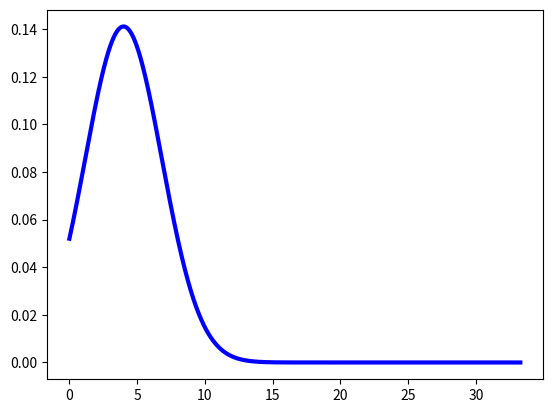
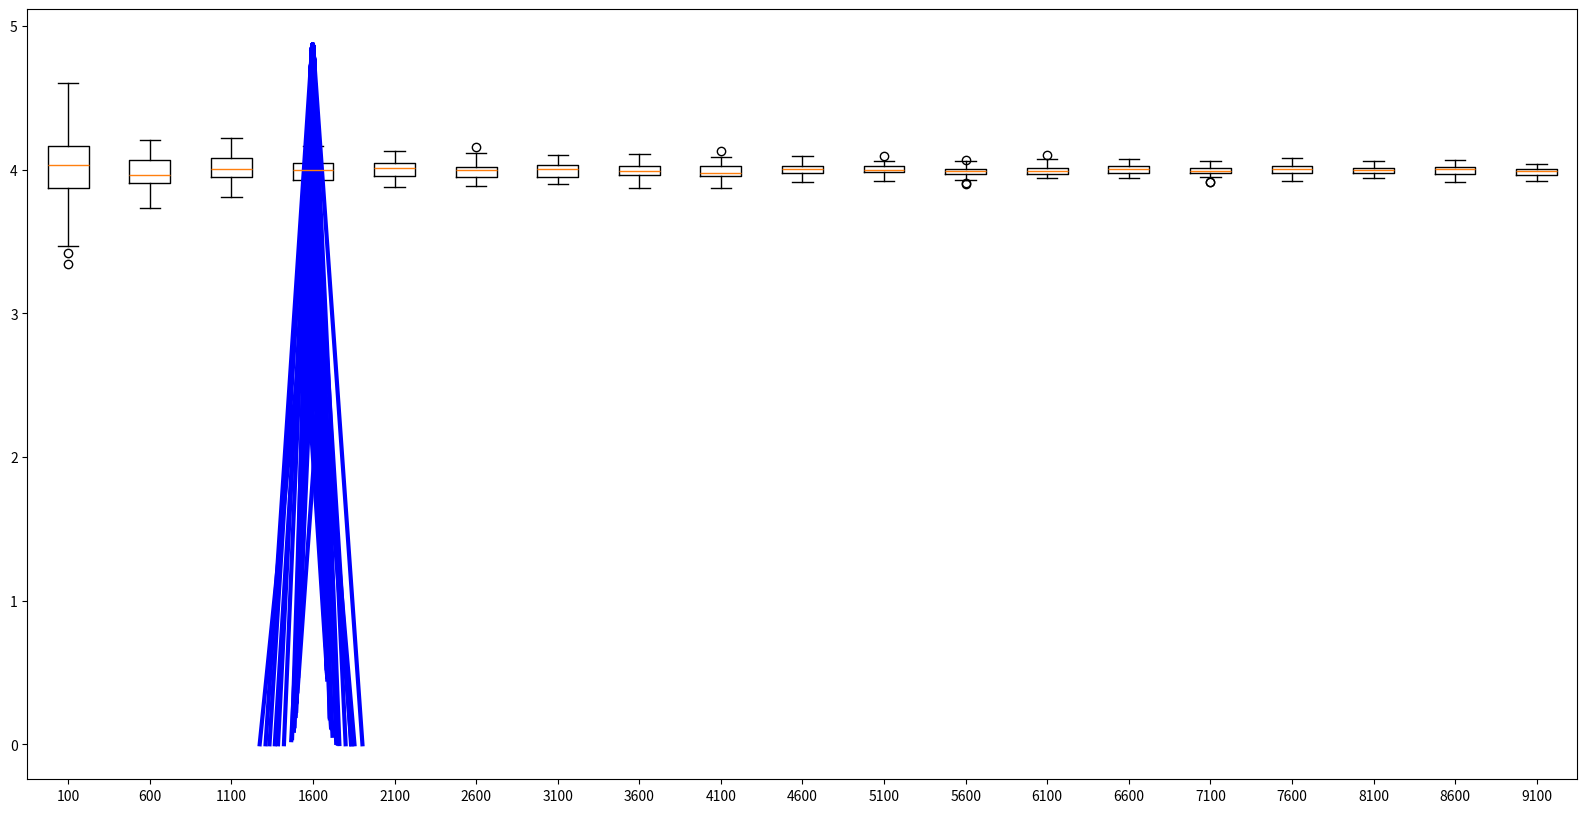

These figures' Python source, in order:
import numpy as np
import random
import matplotlib.pyplot as plt
import math
import scipy.stats as stats
## weak law of large number
# Step 1
# create population with a gamma distribution
shape, scale = 2., 2.  # mean=4, std=2*sqrt(2)
s = np.random.gamma(shape, scale, 1000000)
s.sort()
pdf_pop1=stats.norm.pdf(s,np.mean(s),np.std(s))
plt.plot(s,pdf_pop1,linewidth=3,color='b')
plt.show()
# Step 2
samplemeanlist = [] # list of sample mean
l = [] # list of smaple size, for x-axis of box plots
numberofsample = 50 # number of sample in each sample size
    
# set sample size (i) between 100 to 8100, step by 500
for i in range(100,9101,500):
    # set x-axis
    l.append(i)
    # list of mean of each sample
    ml = []
    # sample 50 time.
    for n in range(0,numberofsample):
        # random pick from population with sample size = i
        rs = random.choices(s, k=i)
        # calculate the mean of each sample and save it in list of mean
        ml.append(sum(rs)/i)
        #ml.append(mean(rs))
    
    # save the 50 sample mean in samplemeanlist for box plots
    samplemeanlist.append(ml)
   
# Step 3
# set figure size
boxplots = plt.figure(figsize=(20,10))
# plot box plots of each sample mean
plt.boxplot(samplemeanlist,labels = l)
# show plot.
boxplots.show()

print("population S," + \
      "mean:" + str(np.mean(s)) + \
      ", standard deviation: "+ str(np.std(s)/math.sqrt(9100)))

print("sample with 100 sample size," + \
      "mean:" + str(np.mean(samplemeanlist[0])) + \
      ", standard deviation: "+ str(np.std(samplemeanlist[0])))

print("sample with 7600 sample size," + \
      "mean:" + str(np.mean(samplemeanlist[15])) + \
      ", standard deviation: "+ str(np.std(samplemeanlist[15])))
print("sample with 8100 sample size," + \
      "mean:" + str(np.mean(samplemeanlist[16])) + \
      ", standard deviation: "+ str(np.std(samplemeanlist[16])))

print("sample with 8600 sample size," + \
      "mean:" + str(np.mean(samplemeanlist[17])) + \
      ", standard deviation: "+ str(np.std(samplemeanlist[16])))

print("sample with 9100 sample size," + \
      "mean:" + str(np.mean(samplemeanlist[18])) + \
      ", standard deviation: "+ str(np.std(samplemeanlist[18])))

samplemeanlist.sort()
pdf_pop1=stats.norm.pdf(samplemeanlist,np.mean(samplemeanlist),np.std(samplemeanlist))
plt.plot(samplemeanlist,pdf_pop1,linewidth=3,color='b')
plt.show()

#import scipy.stats as stats
#pdf_pop=stats.norm.pdf(s,np.mean(s),np.std(s))
#plt.plot(s,pdf_pop,linewidth=3,color='b')
#plt.show()
# last hist plot
#histplot = plt.figure(figsize=(20,10))
#plt.hist(samplemeanlist[0], 10, density=True)
#plt.hist(samplemeanlist[16], 10, density=True)
#histplot.show()
